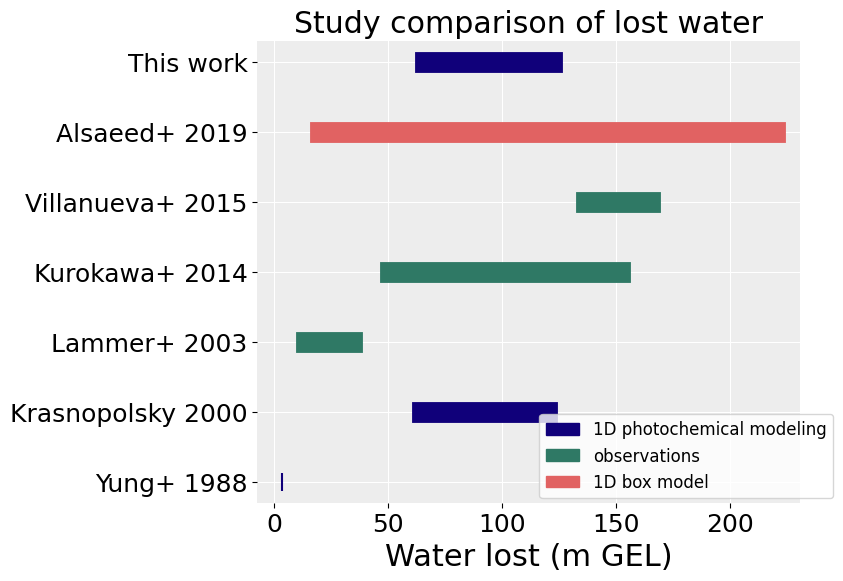

The matplotlib source for this figure: (Note: this script raises an exception after producing the figure.)
################################################################################
# plot_waterloss_results_vs_others.py
# TYPE: (2) Analysis - required
# DESCRIPTION: Simple script to make a plot of water loss results vs others
# It's in python. sorry. I was lazy and the plotting methods I use in Julia just
# call matplotlib anyway. So when I can, I just use python.
#
# Eryn Cangi
# Created 23 October 2019
# Last edited: 21 July 2020
# Currently tested for Python: 3+
################################################################################

import matplotlib.pyplot as plt
import matplotlib.patches as mpatches
plt.style.use('default')
plt.rc('text', usetex=False)
plt.rcParams['font.family'] = 'sans-serif'
plt.rcParams['font.sans-serif'] = 'Louis George Caf?'
plt.rcParams['font.monospace'] = 'FreeMono'
plt.rcParams['font.size'] = 18
plt.rcParams['axes.labelsize'] = 22
plt.rcParams['xtick.labelsize'] = 18
plt.rcParams['ytick.labelsize'] = 18

research_dir = "/home/<user>/GDrive-CU/Research-Modeling/FractionationFactor/Code/"
results_dir = research_dir+"Results/"

studies = ["Yung+ 1988", "Krasnopolsky 2000", "Lammer+ 2003", "Kurokawa+ 2014", "Villanueva+ 2015", "Alsaeed+ 2019", "This work"]
dummyind = [0, 1, 2, 3, 4, 5, 6]
my_water = [66, 122]  # TODO: fill in my water results here.
water = [[3.4, 3.4], [65, 120], [14, 34], [51, 152], [137, 165], [20, 220], my_water]
col = ["#10007A", "#10007A", "#2F7965", "#2F7965", "#2F7965", "#e16262", "#10007A"]  
lb = ["1D photochemical modeling", "1D photochemical modeling",
      "Observations", "Observations", "Observations",
      "1D box model", "1D photochemical modeling"]

fig, ax = plt.subplots(figsize=(7, 6))
ax.set_facecolor("#ededed")
ax.grid(zorder=0, color="white", which="major")
for side in ["top", "bottom", "left", "right"]:
    ax.spines[side].set_visible(False)


for d, w in zip(dummyind, water):
    ax.plot(w, [d, d], linewidth=15, color=col[d])

p1 = mpatches.Patch(color="#10007A", label="1D photochemical modeling")
p2 = mpatches.Patch(color="#2F7965", label="observations")
p3 = mpatches.Patch(color="#e16262", label="1D box model")

plt.legend(handles=[p1, p2, p3], loc=[0.52, 0.01], fontsize=12)#bbox_to_anchor=(1.01, 1), 

ax.scatter(3.4, 0, marker="|", s=150, zorder=20, color="#10007A")
plt.yticks(dummyind, labels=studies)
plt.title("Study comparison of lost water")
plt.xlabel("Water lost (m GEL)")

plt.savefig(results_dir+"AllResultPlots/water_loss_comparison.png", bbox_inches="tight", dpi=300)
plt.savefig(results_dir+"VarWaterTemp/water_loss_comparison.png", bbox_inches="tight", dpi=300)